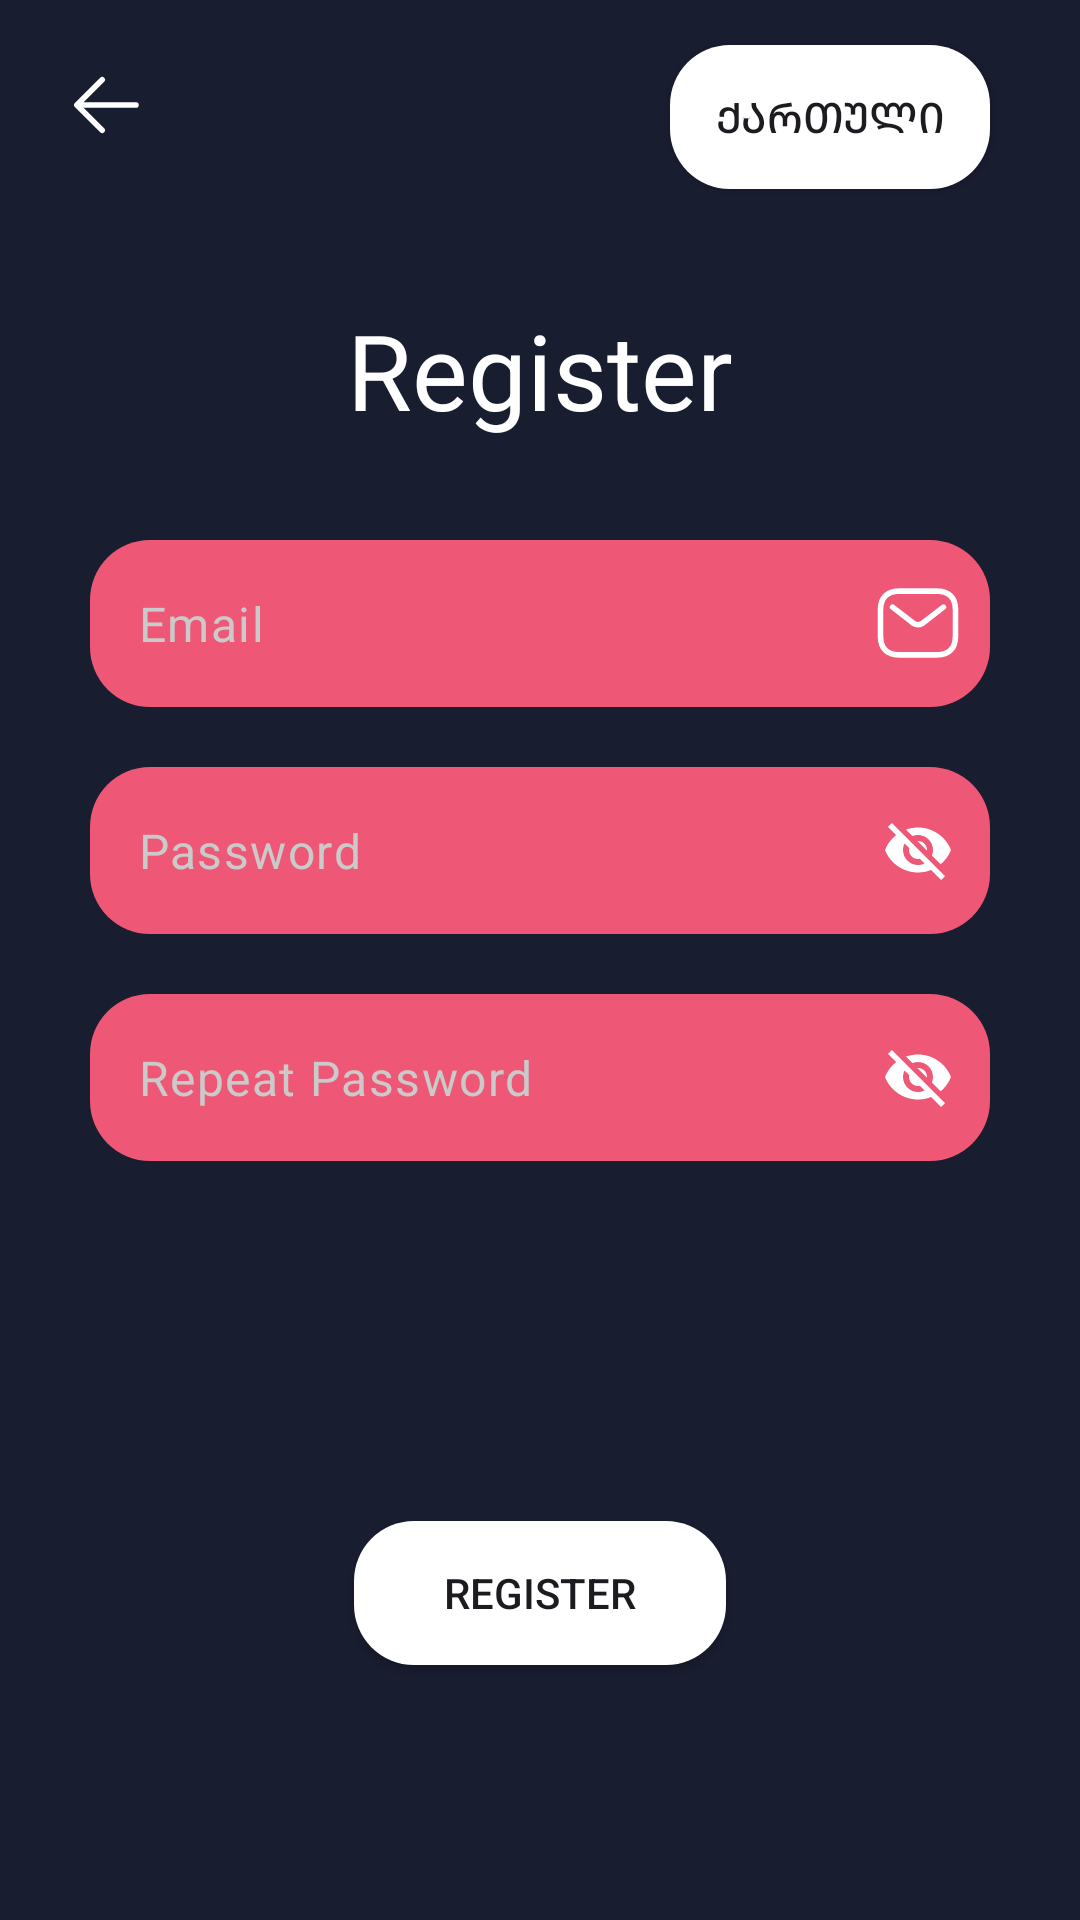

This screen was rendered from an Android layout file. Write that file and the resources it references.
<!-- AndroidManifest.xml: application theme Theme.WallpaperApp -->
<!-- res/layout/fragment_register.xml -->
<?xml version="1.0" encoding="utf-8"?>
<androidx.constraintlayout.widget.ConstraintLayout xmlns:android="http://schemas.android.com/apk/res/android"
    xmlns:app="http://schemas.android.com/apk/res-auto"
    xmlns:tools="http://schemas.android.com/tools"
    android:layout_width="match_parent"
    android:layout_height="match_parent"
    android:background="@color/dark_purple"
    tools:context=".presentation.register.RegisterFragment">


    <androidx.appcompat.widget.AppCompatButton
        android:id="@+id/btn_language"
        android:layout_width="wrap_content"
        android:layout_height="wrap_content"
        android:layout_marginTop="15dp"
        android:layout_marginEnd="30dp"
        android:background="@drawable/bg_btn_language"
        android:text="@string/language"
        app:layout_constraintEnd_toEndOf="parent"
        app:layout_constraintTop_toTopOf="parent" />


    <ProgressBar
        android:id="@+id/progress_bar"
        android:layout_width="50dp"
        android:layout_height="50dp"
        android:layout_marginTop="50dp"
        android:indeterminateTint="@color/white"
        android:visibility="gone"
        app:layout_constraintEnd_toEndOf="parent"
        app:layout_constraintStart_toStartOf="parent"
        app:layout_constraintTop_toTopOf="parent" />

    <androidx.appcompat.widget.AppCompatImageView
        android:id="@+id/iv_back"
        android:layout_width="wrap_content"
        android:layout_height="wrap_content"
        android:layout_marginStart="20dp"
        android:layout_marginTop="20dp"
        android:background="@drawable/ic_back"
        app:layout_constraintStart_toStartOf="parent"
        app:layout_constraintTop_toTopOf="parent" />

    <androidx.appcompat.widget.AppCompatTextView
        android:id="@+id/tv_register_title"
        android:layout_width="wrap_content"
        android:layout_height="wrap_content"
        android:layout_gravity="center_horizontal"
        android:layout_marginTop="100dp"
        android:text="@string/register"
        android:textColor="@color/white"
        android:textSize="35sp"
        app:layout_constraintEnd_toEndOf="parent"
        app:layout_constraintStart_toStartOf="parent"
        app:layout_constraintTop_toTopOf="parent" />


    <com.google.android.material.textfield.TextInputLayout
        android:id="@+id/et_user_email_container"
        android:layout_width="match_parent"
        android:layout_height="wrap_content"
        android:layout_marginStart="30dp"
        android:layout_marginTop="20dp"
        android:layout_marginBottom="20dp"
        android:layout_marginEnd="30dp"
        android:hint="@string/email"
        android:textColorHint="@color/white"
        app:boxStrokeColor="@color/white"
        app:boxStrokeWidth="1dp"
        app:boxStrokeWidthFocused="2dp"
        app:hintEnabled="false"
        app:layout_constraintEnd_toEndOf="parent"
        app:layout_constraintStart_toStartOf="parent"
        app:layout_constraintTop_toBottomOf="@+id/guideline"
        app:endIconDrawable="@drawable/ic_email"
        app:endIconTint="@color/white"
        app:endIconMode="custom">

        <com.google.android.material.textfield.TextInputEditText
            android:id="@+id/et_user_email"
            android:layout_width="match_parent"
            android:layout_height="wrap_content"
            android:background="@drawable/bg_auth_input"
            android:hint="@string/email"
            android:textColor="@color/white"
            android:textColorHint="@color/gray" />

    </com.google.android.material.textfield.TextInputLayout>


    <com.google.android.material.textfield.TextInputLayout
        android:id="@+id/et_user_password_container"
        android:layout_width="match_parent"
        android:layout_height="wrap_content"
        android:layout_marginStart="30dp"
        android:layout_marginTop="20dp"
        android:layout_marginEnd="30dp"
        app:boxStrokeColor="@color/white"
        app:boxStrokeWidthFocused="2dp"
        app:hintEnabled="false"
        android:layout_marginBottom="20dp"
        app:layout_constraintEnd_toEndOf="parent"
        app:layout_constraintStart_toStartOf="parent"
        app:layout_constraintTop_toBottomOf="@+id/et_user_email_container"
        app:passwordToggleEnabled="true"
        app:passwordToggleTint="@color/white">

        <com.google.android.material.textfield.TextInputEditText
            android:id="@+id/et_user_password"
            android:layout_width="match_parent"
            android:layout_height="match_parent"
            android:gravity="center_vertical"
            android:background="@drawable/bg_auth_input"
            android:hint="@string/password"
            android:inputType="text"
            android:textColor="@color/white"
            android:textColorHint="@color/gray" />

    </com.google.android.material.textfield.TextInputLayout>

    <com.google.android.material.textfield.TextInputLayout
        android:id="@+id/et_user_repeat_password_container"
        android:layout_width="match_parent"
        android:layout_height="wrap_content"
        android:layout_marginStart="30dp"
        android:layout_marginTop="20dp"
        android:layout_marginBottom="20dp"
        android:layout_marginEnd="30dp"
        app:boxStrokeColor="@color/white"
        app:boxStrokeWidthFocused="2dp"
        app:hintEnabled="false"
        app:layout_constraintEnd_toEndOf="parent"
        app:layout_constraintStart_toStartOf="parent"
        app:layout_constraintTop_toBottomOf="@+id/et_user_password_container"
        app:passwordToggleEnabled="true"
        app:passwordToggleTint="@color/white">

        <com.google.android.material.textfield.TextInputEditText
            android:id="@+id/et_user_repeat_password"
            android:layout_width="match_parent"
            android:layout_height="match_parent"
            android:background="@drawable/bg_auth_input"
            android:gravity="center_vertical"
            android:hint="@string/repeat_password"
            android:inputType="text"
            android:layout_marginBottom="20dp"
            android:textColor="@color/white"
            android:textColorHint="@color/gray" />

    </com.google.android.material.textfield.TextInputLayout>


    <androidx.appcompat.widget.AppCompatButton
        android:id="@+id/btn_register"
        android:layout_width="wrap_content"
        android:layout_height="wrap_content"
        android:layout_marginTop="100dp"
        android:background="@drawable/bg_register_button"
        android:text="@string/register"
        app:layout_constraintEnd_toEndOf="parent"
        app:layout_constraintStart_toStartOf="parent"
        app:layout_constraintTop_toBottomOf="@+id/et_user_repeat_password_container" />

    <androidx.constraintlayout.widget.Guideline
        android:id="@+id/guideline"
        android:layout_width="wrap_content"
        android:layout_height="wrap_content"
        android:orientation="horizontal"
        app:layout_constraintGuide_percent="0.25" />

</androidx.constraintlayout.widget.ConstraintLayout>
<!-- resources referenced by this layout -->
<resources>
  <color name="dark_purple">#191d30</color>
  <color name="gray">#CACACA</color>
  <color name="white">#FFFFFFFF</color>
  <!-- drawable bg_auth_input (drawable) -->
  <?xml version="1.0" encoding="utf-8"?>
  <shape xmlns:android="http://schemas.android.com/apk/res/android"
      android:shape="rectangle">
      <solid android:color="@color/pink" />
      <corners android:radius="20dp" />
      <padding
          android:bottom="10dp"
          android:left="30dp"
          android:right="30dp"
          android:top="10dp" />
  </shape>
  <!-- drawable bg_btn_language (drawable) -->
  <?xml version="1.0" encoding="utf-8"?>
  <shape xmlns:android="http://schemas.android.com/apk/res/android"
      android:shape="rectangle">
      <solid android:color="@color/white" />
      <corners android:radius="20dp" />
      <padding
          android:bottom="5dp"
          android:left="15dp"
          android:right="15dp"
          android:top="5dp" />
  </shape>
  <!-- drawable bg_register_button (drawable) -->
  <?xml version="1.0" encoding="utf-8"?>
  <shape xmlns:android="http://schemas.android.com/apk/res/android"
      android:shape="rectangle">
      <solid android:color="@color/white" />
      <corners android:radius="20dp" />
      <padding
          android:bottom="10dp"
          android:left="30dp"
          android:right="30dp"
          android:top="10dp" />
  </shape>
  <!-- drawable ic_back (drawable) -->
  <vector xmlns:android="http://schemas.android.com/apk/res/android" android:height="30dp" android:viewportHeight="1024" android:viewportWidth="1024" android:width="30dp">
        
      <path android:fillColor="#ffffff" android:pathData="M224,480h640a32,32 0,1 1,0 64H224a32,32 0,0 1,0 -64z"/>
        
      <path android:fillColor="#ffffff" android:pathData="M237.2,512l265.4,265.3a32,32 0,0 1,-45.3 45.3l-288,-288a32,32 0,0 1,0 -45.3l288,-288a32,32 0,1 1,45.3 45.3L237.2,512z"/>
      
  </vector>
  <!-- drawable ic_email (drawable) -->
  <vector xmlns:android="http://schemas.android.com/apk/res/android" android:height="30dp" android:viewportHeight="24" android:viewportWidth="24" android:width="30dp">
        
      <path android:fillColor="#00000000" android:pathData="M17,20.5H7C4,20.5 2,19 2,15.5V8.5C2,5 4,3.5 7,3.5H17C20,3.5 22,5 22,8.5V15.5C22,19 20,20.5 17,20.5Z" android:strokeColor="#ffffff" android:strokeLineCap="round" android:strokeLineJoin="round" android:strokeWidth="1.5"/>
        
      <path android:fillColor="#00000000" android:pathData="M18.77,7.769L13.223,12.055C12.502,12.612 11.497,12.612 10.777,12.055L5.23,7.769" android:strokeColor="#ffffff" android:strokeLineCap="round" android:strokeWidth="1.5"/>
      
  </vector>
  <string name="email">Email</string>
  <string name="language">ქართული</string>
  <string name="password">Password</string>
  <string name="register">Register</string>
  <string name="repeat_password">Repeat Password</string>
  <style name="Theme.WallpaperApp" parent="Base.Theme.WallpaperApp" />
  <color name="pink">#ee5876</color>
  <style name="Base.Theme.WallpaperApp" parent="Theme.Material3.DayNight.NoActionBar">
          
          
          <item name="searchViewStyle">@style/MySearchViewStyle</item>
      </style>
  <style name="MySearchViewStyle" parent="Widget.AppCompat.SearchView">
          
          <item name="android:queryHint">Search</item>
          <item name="android:textColorHint">@android:color/white</item>
          <item name="searchIcon">@drawable/ic_search</item>
          <item name="closeIcon">@drawable/ic_close_search</item>
      </style>
  <!-- drawable ic_search (drawable) -->
  <vector xmlns:android="http://schemas.android.com/apk/res/android" android:height="20dp" android:viewportHeight="24" android:viewportWidth="24" android:width="20dp">
        
      <path android:fillColor="#00000000" android:pathData="M15.795,15.811L21,21M18,10.5C18,14.642 14.642,18 10.5,18C6.358,18 3,14.642 3,10.5C3,6.358 6.358,3 10.5,3C14.642,3 18,6.358 18,10.5Z" android:strokeColor="#ffffff" android:strokeLineCap="round" android:strokeLineJoin="round" android:strokeWidth="2"/>
      
  </vector>
</resources>
